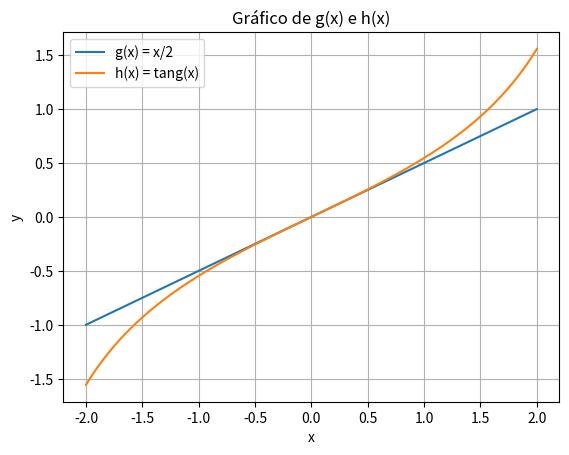

Reproduce this figure in Python.

import numpy as np
import matplotlib.pyplot as plt

# Definir o intervalo de x
x = np.linspace(-2, 2, 400)  # Gera 400 pontos entre -2 e 2

# Definir as funções
g_x = x / 2
h_x = np.tan(g_x)

h_x[np.abs(np.cos(x)) < 1e-10] = np.nan  # Evita divisão por zero

# Plotar as funções
plt.plot(x, g_x, label='g(x) = x/2')
plt.plot(x, h_x, label='h(x) = tang(x)')

# Adicionar título e labels
plt.title('Gráfico de g(x) e h(x)')
plt.xlabel('x')
plt.ylabel('y')

# Adicionar uma grade para melhor visualização
plt.grid(True)

# Adicionar uma legenda
plt.legend()

# Mostrar o gráfico
plt.show()